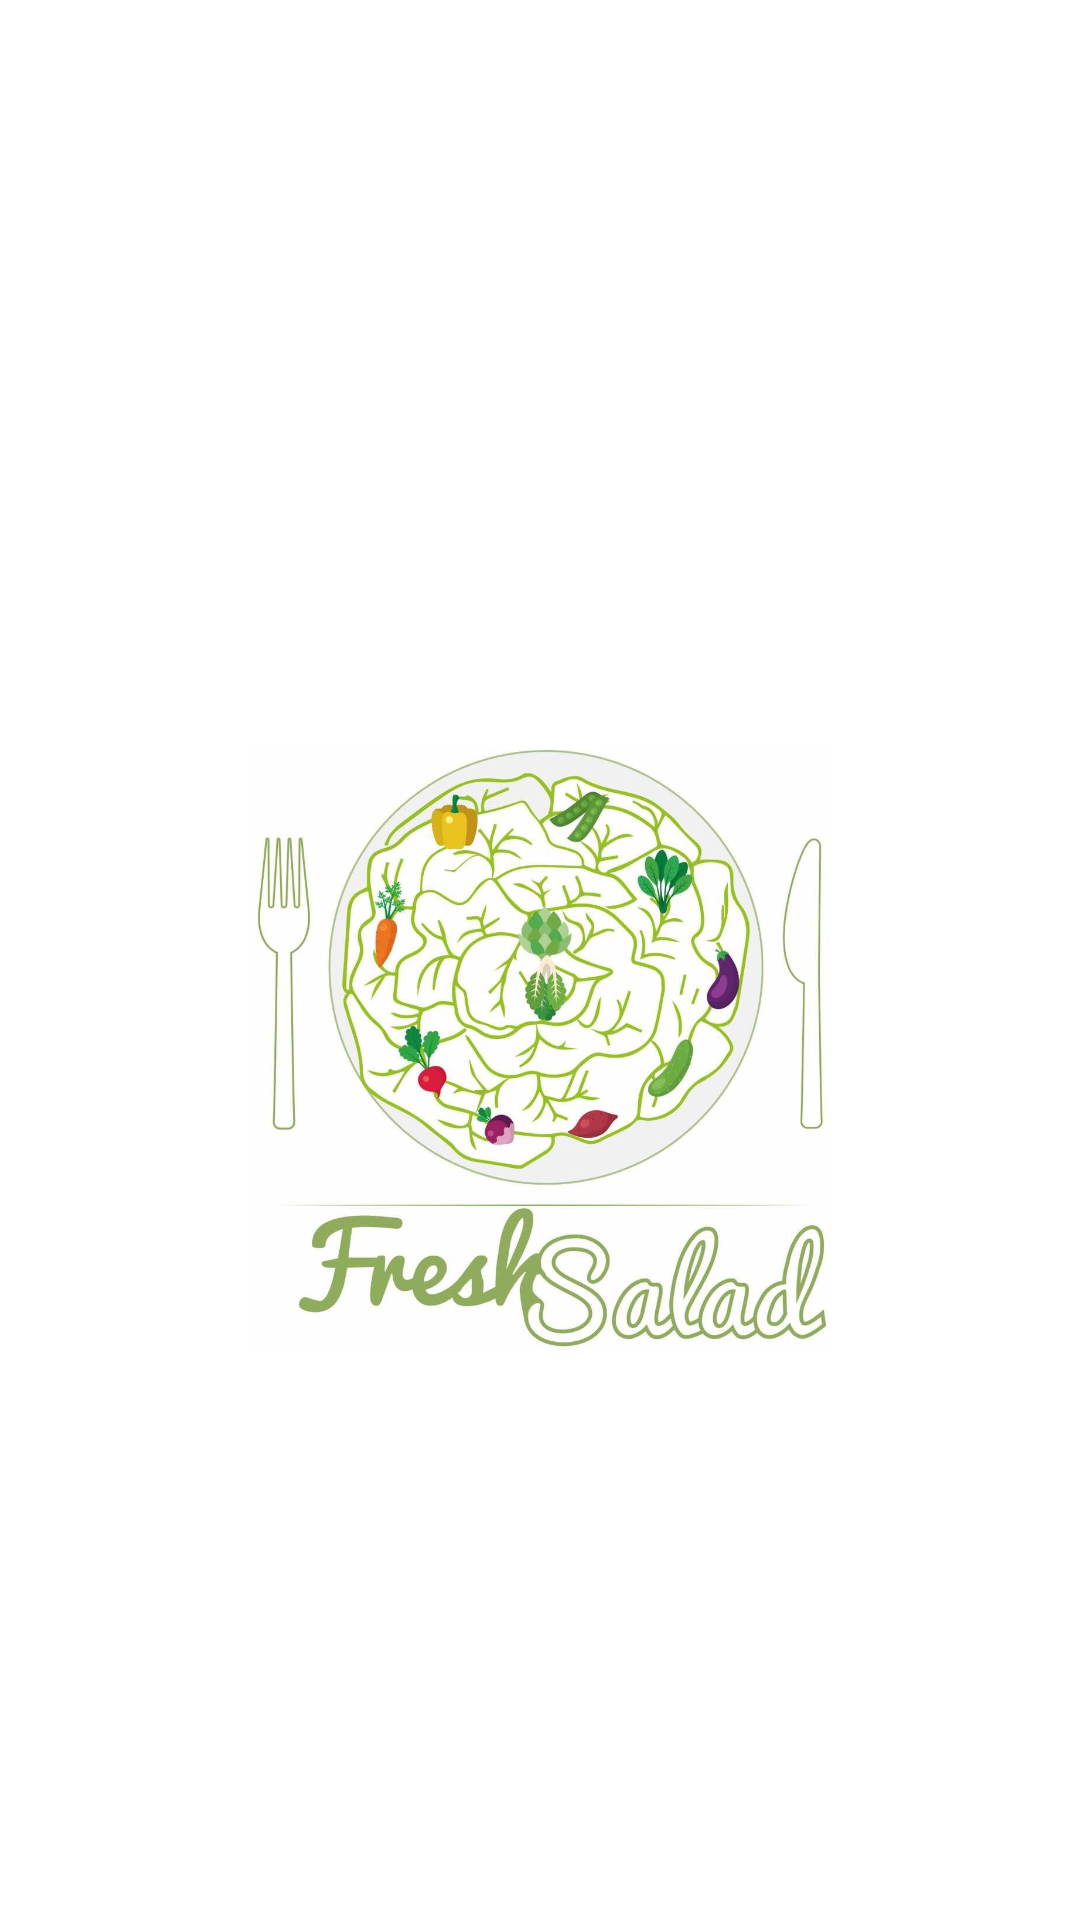

Here is an Android app screen rendered from its layout file. Give the layout XML and the strings, colors and styles it references.
<!-- AndroidManifest.xml: application theme Theme.GetMomoApp -->
<!-- res/layout/activity_animation.xml -->
<?xml version="1.0" encoding="utf-8"?>
<RelativeLayout xmlns:android="http://schemas.android.com/apk/res/android"
    xmlns:app="http://schemas.android.com/apk/res-auto"
    xmlns:tools="http://schemas.android.com/tools"
    android:layout_width="match_parent"
    android:layout_height="match_parent"
    tools:context=".AnimationActivity">

    <ImageView
        android:id="@+id/imageview"
        android:layout_width="200dp"
        android:layout_height="200dp"
        android:layout_centerHorizontal="true"
        android:layout_marginTop="250dp"
        android:contentDescription="@string/app_name"
        android:src="@drawable/logo" />

</RelativeLayout>
<!-- resources referenced by this layout -->
<resources>
  <!-- drawable logo: jpg bitmap (drawable, 94690 bytes) -->
  <string name="app_name">GetMomoApp</string>
  <style name="Theme.GetMomoApp" parent="Theme.MaterialComponents.DayNight.NoActionBar">
          
          <item name="colorPrimary">@color/grisée</item>
          <item name="colorPrimaryVariant">@color/grisée</item>
          <item name="colorOnPrimary">@color/white</item>
          
          <item name="colorSecondary">@color/teal_200</item>
          <item name="colorSecondaryVariant">@color/teal_700</item>
          <item name="colorOnSecondary">@color/black</item>
          
          <item name="android:statusBarColor" tools:targetApi="l">?attr/colorPrimaryVariant</item>
          
      </style>
  <color name="gris">#4DC6C6C6</color>
  <color name="white">#FFFFFFFF</color>
  <color name="teal_200">#FF03DAC5</color>
  <color name="teal_700">#FF018786</color>
  <color name="black">#FF000000</color>
</resources>
